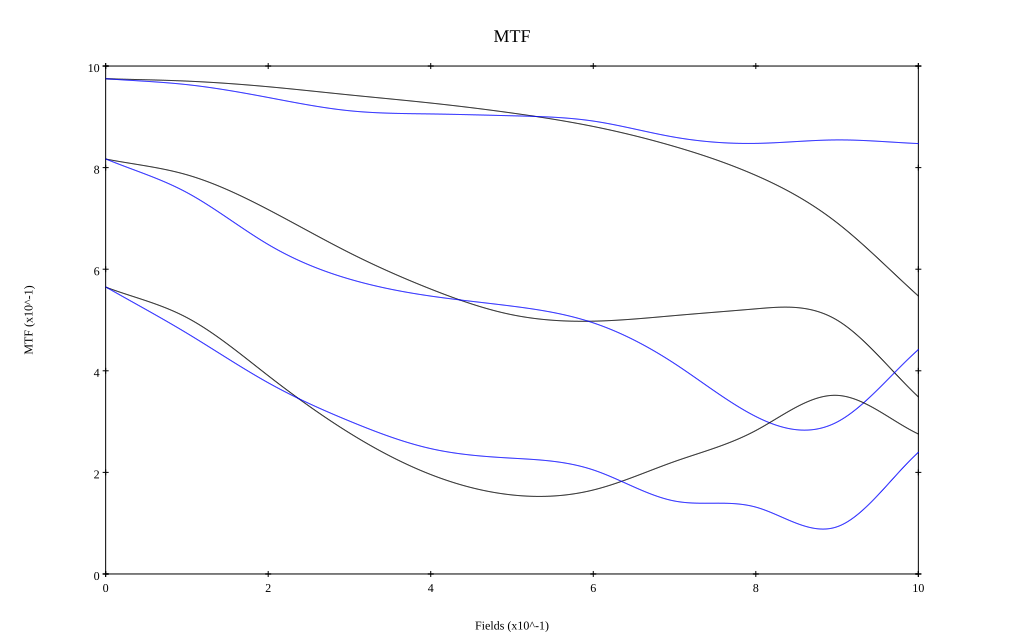

Values plotted in this chart, from the file beside it:
, 0, 0.1, 0.2, 0.3, 0.4, 0.5, 0.6, 0.7, 0.8, 0.9, 1
10 sag, 0.975, 0.97, 0.959, 0.943, 0.927, 0.907, 0.881, 0.842, 0.785, 0.691, 0.547
10 tan, 0.975, 0.963, 0.938, 0.912, 0.906, 0.902, 0.892, 0.86, 0.848, 0.855, 0.847
30 sag, 0.817, 0.786, 0.717, 0.632, 0.561, 0.51, 0.498, 0.509, 0.522, 0.5, 0.349
30 tan, 0.817, 0.751, 0.649, 0.581, 0.547, 0.527, 0.494, 0.414, 0.31, 0.299, 0.442
50 sag, 0.565, 0.505, 0.39, 0.278, 0.196, 0.156, 0.165, 0.221, 0.282, 0.352, 0.276
50 tan, 0.565, 0.474, 0.376, 0.301, 0.247, 0.228, 0.205, 0.144, 0.132, 0.093, 0.24
